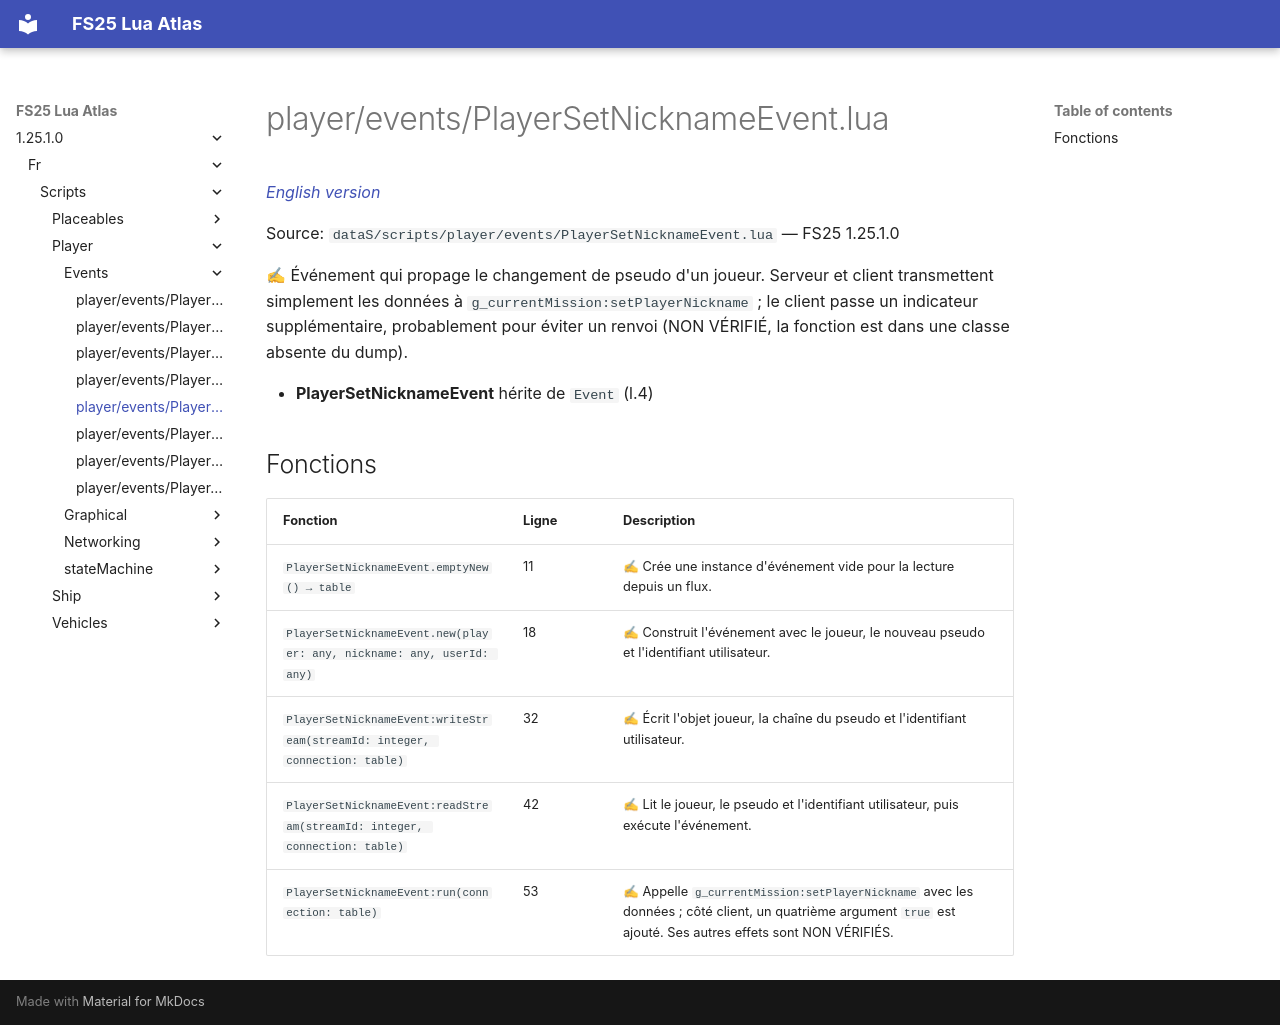

repository: Tim0219800/fs25-lua-atlas · page: 1.25.1.0/fr/scripts/player/events/PlayerSetNicknameEvent.html · generator: mkdocs

# player/events/PlayerSetNicknameEvent.lua

*[English version](../../../../scripts/player/events/PlayerSetNicknameEvent.md)*

Source: `dataS/scripts/player/events/PlayerSetNicknameEvent.lua` — FS25 1.25.1.0

✍ Événement qui propage le changement de pseudo d'un joueur. Serveur et client transmettent simplement les données à `g_currentMission:setPlayerNickname` ; le client passe un indicateur supplémentaire, probablement pour éviter un renvoi (NON VÉRIFIÉ, la fonction est dans une classe absente du dump).

- **PlayerSetNicknameEvent** hérite de `Event` (l.4)

## Fonctions

| Fonction | Ligne | Description |
|---|---|---|
| `PlayerSetNicknameEvent.emptyNew() → table` | 11 | ✍ Crée une instance d'événement vide pour la lecture depuis un flux. |
| `PlayerSetNicknameEvent.new(player: any, nickname: any, userId: any)` | 18 | ✍ Construit l'événement avec le joueur, le nouveau pseudo et l'identifiant utilisateur. |
| `PlayerSetNicknameEvent:writeStream(streamId: integer, connection: table)` | 32 | ✍ Écrit l'objet joueur, la chaîne du pseudo et l'identifiant utilisateur. |
| `PlayerSetNicknameEvent:readStream(streamId: integer, connection: table)` | 42 | ✍ Lit le joueur, le pseudo et l'identifiant utilisateur, puis exécute l'événement. |
| `PlayerSetNicknameEvent:run(connection: table)` | 53 | ✍ Appelle `g_currentMission:setPlayerNickname` avec les données ; côté client, un quatrième argument `true` est ajouté. Ses autres effets sont NON VÉRIFIÉS. |
